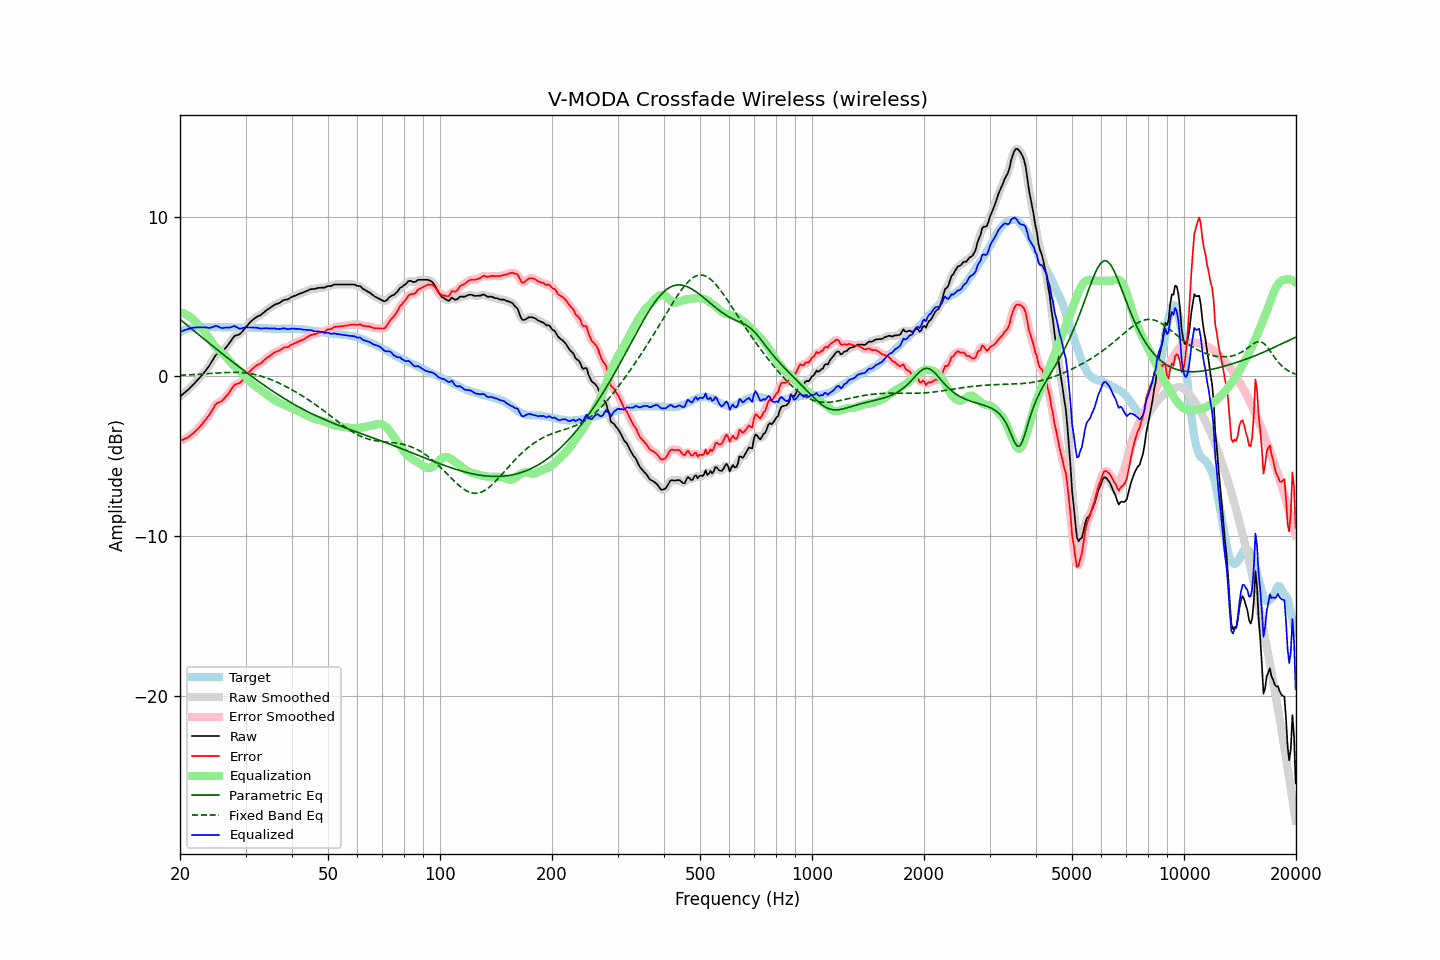

The table this chart was drawn from, first rows:
frequency, raw, error, smoothed, error_smoothed, equalization, parametric_eq, fixed_band_eq, equalized_raw, equalized_smoothed, target
20.00, -1.27, -4.03, -1.26, -4.03, 4.03, 3.57, 0.07, 2.76, 2.77, 2.77
20.20, -1.18, -3.99, -1.18, -4.00, 4.00, 3.49, 0.08, 2.82, 2.82, 2.82
20.40, -1.10, -3.96, -1.10, -3.96, 3.96, 3.41, 0.08, 2.86, 2.86, 2.87
20.61, -1.01, -3.90, -1.01, -3.92, 3.92, 3.33, 0.08, 2.91, 2.90, 2.89
20.81, -0.93, -3.87, -0.93, -3.87, 3.86, 3.24, 0.09, 2.94, 2.94, 2.94
21.02, -0.84, -3.82, -0.83, -3.81, 3.80, 3.16, 0.09, 2.97, 2.97, 2.98
21.23, -0.74, -3.74, -0.74, -3.74, 3.74, 3.08, 0.10, 3.00, 3.00, 3.00
21.44, -0.64, -3.66, -0.64, -3.66, 3.66, 3.00, 0.11, 3.03, 3.02, 3.02
21.66, -0.54, -3.58, -0.54, -3.58, 3.58, 2.91, 0.11, 3.04, 3.04, 3.04
21.87, -0.44, -3.49, -0.43, -3.49, 3.49, 2.83, 0.12, 3.06, 3.06, 3.05
22.09, -0.33, -3.40, -0.33, -3.40, 3.40, 2.75, 0.12, 3.07, 3.07, 3.07
22.31, -0.22, -3.30, -0.22, -3.30, 3.29, 2.67, 0.13, 3.08, 3.08, 3.08
22.54, -0.11, -3.19, -0.11, -3.19, 3.19, 2.58, 0.14, 3.08, 3.08, 3.08
22.76, 0.00, -3.08, 0.00, -3.08, 3.07, 2.50, 0.14, 3.08, 3.08, 3.08
22.99, 0.11, -2.96, 0.12, -2.95, 2.96, 2.42, 0.15, 3.07, 3.08, 3.07
23.22, 0.24, -2.83, 0.24, -2.83, 2.83, 2.34, 0.15, 3.08, 3.08, 3.07
23.45, 0.37, -2.69, 0.37, -2.70, 2.70, 2.25, 0.16, 3.07, 3.07, 3.07
23.69, 0.50, -2.58, 0.50, -2.57, 2.55, 2.17, 0.17, 3.05, 3.05, 3.08
23.92, 0.63, -2.44, 0.64, -2.44, 2.40, 2.09, 0.18, 3.04, 3.04, 3.08
24.16, 0.79, -2.29, 0.79, -2.29, 2.25, 2.01, 0.18, 3.05, 3.05, 3.08
24.40, 0.96, -2.13, 0.97, -2.12, 2.11, 1.93, 0.19, 3.08, 3.08, 3.09
24.65, 1.13, -1.95, 1.14, -1.95, 1.98, 1.85, 0.20, 3.11, 3.12, 3.08
24.89, 1.30, -1.78, 1.29, -1.80, 1.86, 1.77, 0.20, 3.17, 3.15, 3.08
25.14, 1.40, -1.68, 1.39, -1.69, 1.76, 1.69, 0.21, 3.16, 3.15, 3.08
25.39, 1.45, -1.64, 1.45, -1.63, 1.66, 1.60, 0.22, 3.11, 3.11, 3.09
25.65, 1.49, -1.60, 1.50, -1.59, 1.57, 1.52, 0.22, 3.06, 3.06, 3.09
25.91, 1.54, -1.54, 1.55, -1.53, 1.48, 1.44, 0.23, 3.03, 3.04, 3.08
26.16, 1.63, -1.44, 1.64, -1.44, 1.40, 1.36, 0.23, 3.03, 3.04, 3.08
26.43, 1.75, -1.32, 1.74, -1.33, 1.30, 1.28, 0.24, 3.05, 3.05, 3.08
26.69, 1.87, -1.20, 1.86, -1.21, 1.19, 1.20, 0.24, 3.06, 3.05, 3.07
26.96, 1.98, -1.10, 1.99, -1.09, 1.07, 1.12, 0.25, 3.05, 3.06, 3.08
27.23, 2.12, -0.96, 2.13, -0.96, 0.94, 1.05, 0.25, 3.06, 3.07, 3.08
27.50, 2.27, -0.81, 2.28, -0.80, 0.82, 0.97, 0.25, 3.10, 3.10, 3.08
27.77, 2.41, -0.65, 2.41, -0.66, 0.72, 0.89, 0.25, 3.13, 3.13, 3.07
28.05, 2.54, -0.52, 2.52, -0.55, 0.62, 0.81, 0.25, 3.16, 3.13, 3.07
28.33, 2.57, -0.48, 2.57, -0.49, 0.53, 0.73, 0.25, 3.10, 3.10, 3.06
28.62, 2.60, -0.45, 2.61, -0.45, 0.44, 0.65, 0.25, 3.04, 3.05, 3.05
28.90, 2.63, -0.43, 2.65, -0.41, 0.36, 0.58, 0.24, 2.99, 3.01, 3.06
29.19, 2.72, -0.33, 2.73, -0.33, 0.27, 0.50, 0.24, 3.00, 3.00, 3.05
29.48, 2.84, -0.23, 2.84, -0.22, 0.18, 0.42, 0.23, 3.03, 3.02, 3.07
29.78, 2.97, -0.09, 2.96, -0.10, 0.09, 0.35, 0.22, 3.06, 3.05, 3.06
30.08, 3.09, 0.02, 3.09, 0.03, -0.02, 0.27, 0.21, 3.07, 3.07, 3.07
30.38, 3.20, 0.15, 3.21, 0.15, -0.14, 0.20, 0.20, 3.06, 3.07, 3.05
30.68, 3.32, 0.27, 3.32, 0.27, -0.25, 0.12, 0.18, 3.07, 3.07, 3.05
30.99, 3.43, 0.38, 3.43, 0.38, -0.36, 0.05, 0.17, 3.07, 3.06, 3.05
31.30, 3.52, 0.47, 3.52, 0.47, -0.46, -0.03, 0.15, 3.06, 3.06, 3.05
31.61, 3.60, 0.56, 3.61, 0.56, -0.54, -0.10, 0.13, 3.06, 3.06, 3.05
31.93, 3.68, 0.64, 3.68, 0.64, -0.62, -0.17, 0.11, 3.06, 3.06, 3.04
32.24, 3.74, 0.71, 3.74, 0.70, -0.70, -0.25, 0.08, 3.05, 3.04, 3.03
32.57, 3.79, 0.75, 3.79, 0.76, -0.77, -0.32, 0.06, 3.02, 3.02, 3.04
32.89, 3.83, 0.80, 3.84, 0.81, -0.84, -0.39, 0.03, 2.99, 3.01, 3.04
33.22, 3.91, 0.89, 3.91, 0.89, -0.91, -0.46, -0.00, 3.00, 3.00, 3.02
33.55, 3.99, 0.97, 3.99, 0.98, -0.98, -0.53, -0.03, 3.01, 3.01, 3.02
33.89, 4.08, 1.08, 4.08, 1.07, -1.06, -0.60, -0.07, 3.02, 3.02, 3.01
34.23, 4.16, 1.15, 4.16, 1.15, -1.14, -0.67, -0.10, 3.02, 3.02, 3.01
34.57, 4.22, 1.22, 4.23, 1.22, -1.22, -0.74, -0.14, 3.00, 3.01, 3.00
34.92, 4.29, 1.29, 4.29, 1.29, -1.29, -0.81, -0.18, 3.00, 3.00, 3.00
35.27, 4.36, 1.37, 4.36, 1.37, -1.37, -0.88, -0.22, 3.00, 3.00, 2.99
35.62, 4.43, 1.44, 4.43, 1.44, -1.43, -0.95, -0.26, 3.00, 3.00, 2.99
35.97, 4.50, 1.52, 4.49, 1.50, -1.49, -1.01, -0.30, 3.01, 3.00, 2.99
... 635 more rows
